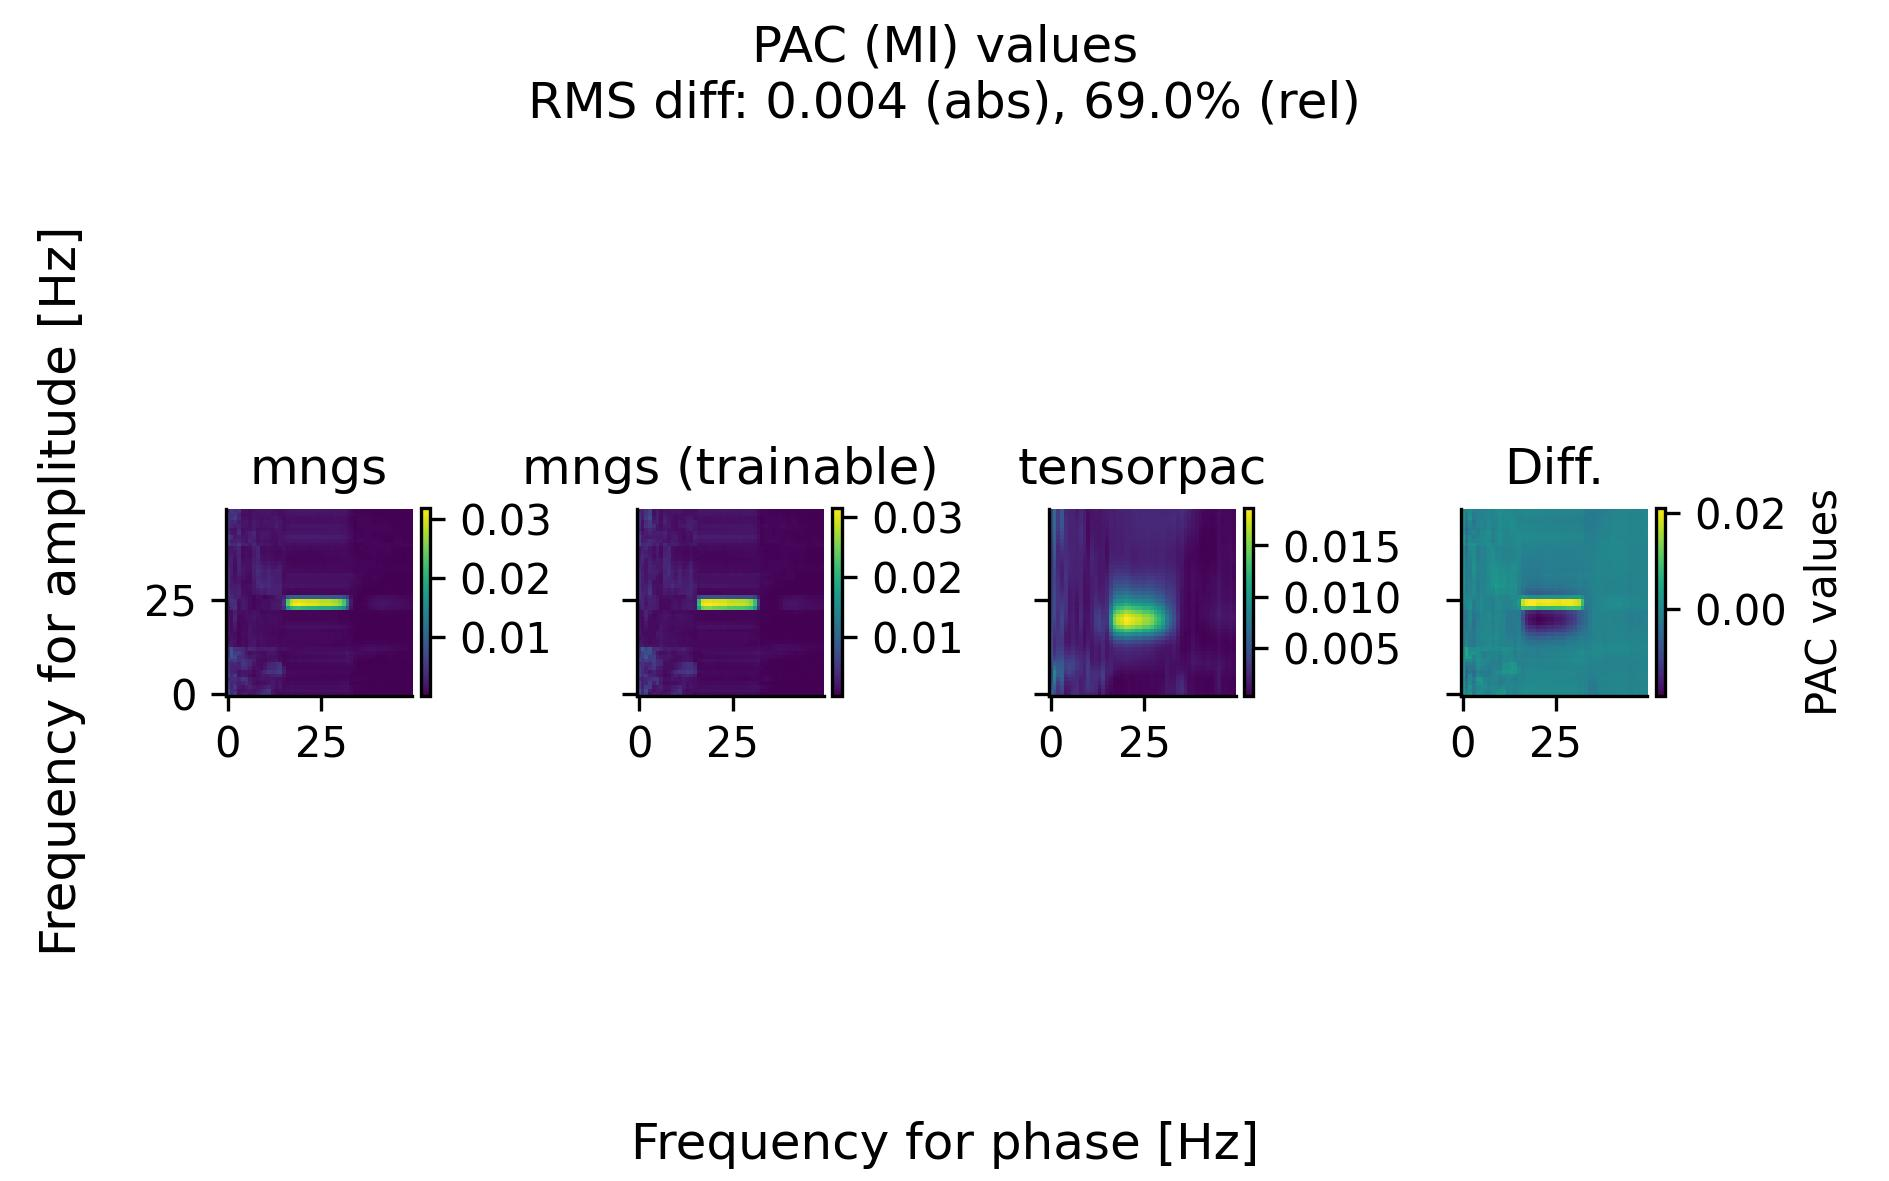

Source data for this figure (header and first rows):
, ax_00_0, ax_00_1, ax_00_2, ax_00_3, ax_00_4, ax_00_5, ax_00_6, ax_00_7, ax_00_8, ax_00_9, ax_00_10, ax_00_11, ax_00_12, ax_00_13, ax_00_14, ax_00_15, ax_00_16, ax_00_17, ax_00_18, ax_00_19, ax_00_20, ax_00_21, ax_00_22
0, 0.007886, 0.007964, 0.006097, 0.005995, 0.003773, 0.006212, 0.005394, 0.005016, 0.004384, 0.006208, 0.005228, 0.004169, 0.005099, 0.002401, 0.001844, 0.001212, 0.001961, 0.001636, 0.001786, 0.001692, 0.001533, 0.001462, 0.001353
1, 0.003513, 0.00397, 0.002921, 0.003378, 0.004047, 0.003673, 0.003229, 0.003185, 0.003349, 0.004571, 0.008024, 0.008485, 0.007779, 0.001914, 0.00183, 0.001644, 0.001174, 0.001175, 0.001035, 0.001183, 0.001181, 0.001379, 0.001215
2, 0.005052, 0.003723, 0.005099, 0.00367, 0.004166, 0.005455, 0.002843, 0.002982, 0.003689, 0.005654, 0.006761, 0.005343, 0.004343, 0.001364, 0.00154, 0.001181, 0.001086, 0.00159, 0.002219, 0.002292, 0.003052, 0.003077, 0.002621
3, 0.001507, 0.001228, 0.002265, 0.002418, 0.003278, 0.001874, 0.001432, 0.002849, 0.00298, 0.00423, 0.003857, 0.005567, 0.004092, 0.0007279, 0.0004422, 0.0004738, 0.0006579, 0.0005137, 0.000565, 0.0004729, 0.0007618, 0.0008119, 0.001392
4, 0.002158, 0.001449, 0.001676, 0.003197, 0.005062, 0.00233, 0.002107, 0.004056, 0.005066, 0.00488, 0.003948, 0.003773, 0.003577, 0.001249, 0.001064, 0.001016, 0.001058, 0.0008742, 0.0008188, 0.0008288, 0.0007409, 0.0009122, 0.001083
5, 0.002445, 0.001993, 0.002457, 0.004209, 0.004719, 0.002041, 0.001873, 0.003857, 0.0044, 0.004073, 0.002753, 0.001921, 0.002346, 0.0009472, 0.0008193, 0.0008589, 0.001153, 0.000991, 0.0008312, 0.001024, 0.001325, 0.001489, 0.001619
6, 0.001572, 0.002114, 0.002923, 0.002553, 0.002239, 0.001109, 0.001574, 0.00247, 0.003726, 0.003647, 0.002077, 0.001274, 0.003597, 0.001992, 0.001625, 0.001682, 0.00188, 0.001827, 0.001759, 0.001631, 0.001494, 0.001516, 0.00115
7, 0.001812, 0.001551, 0.002085, 0.001318, 0.001439, 0.0004813, 0.0008151, 0.001266, 0.001754, 0.002624, 0.002198, 0.001759, 0.00313, 0.002017, 0.001953, 0.00184, 0.001478, 0.001201, 0.00139, 0.001466, 0.001871, 0.001862, 0.00162
8, 0.002509, 0.002032, 0.001675, 0.0009903, 0.001449, 0.001374, 0.001505, 0.001591, 0.001368, 0.001279, 0.001552, 0.001491, 0.002293, 0.001077, 0.001152, 0.001387, 0.001203, 0.001168, 0.001094, 0.001066, 0.001286, 0.001439, 0.001335
9, 0.003728, 0.002817, 0.002023, 0.00133, 0.002019, 0.001924, 0.002324, 0.001014, 0.0009534, 0.001019, 0.001403, 0.001236, 0.002185, 0.001281, 0.001498, 0.001603, 0.001391, 0.001197, 0.001096, 0.001455, 0.001253, 0.001108, 0.0007513
10, 0.004407, 0.004095, 0.002502, 0.001218, 0.001657, 0.002247, 0.003752, 0.001954, 0.001609, 0.000811, 0.001204, 0.001279, 0.002452, 0.001221, 0.001215, 0.001131, 0.0009445, 0.000942, 0.0009143, 0.001058, 0.0009827, 0.001055, 0.0007358
11, 0.004275, 0.004833, 0.00316, 0.001682, 0.001668, 0.002294, 0.004902, 0.003493, 0.002805, 0.001543, 0.001478, 0.001912, 0.002502, 0.0008372, 0.0009142, 0.0009369, 0.0008078, 0.0009875, 0.0009913, 0.001152, 0.001204, 0.001193, 0.0009218
12, 0.00174, 0.001795, 0.002115, 0.002228, 0.001996, 0.002841, 0.004417, 0.003602, 0.003526, 0.001505, 0.001448, 0.001921, 0.002956, 0.0009466, 0.0009133, 0.000915, 0.0006375, 0.0007759, 0.0008558, 0.001114, 0.001181, 0.00112, 0.001004
13, 0.00107, 0.001003, 0.001489, 0.001503, 0.001524, 0.003129, 0.005123, 0.00422, 0.004204, 0.001825, 0.001507, 0.00139, 0.001971, 0.001048, 0.001026, 0.0009918, 0.0007072, 0.0008202, 0.0009697, 0.001211, 0.001289, 0.001148, 0.001009
14, 0.0007168, 0.001281, 0.001906, 0.001774, 0.001638, 0.003077, 0.005682, 0.005186, 0.004434, 0.001133, 0.0009024, 0.0006916, 0.001178, 0.0007889, 0.0007127, 0.0005389, 0.0004749, 0.0006285, 0.0009248, 0.001012, 0.0009561, 0.0009245, 0.0007514
15, 0.0007752, 0.001061, 0.0009331, 0.0008587, 0.001078, 0.001433, 0.002427, 0.002059, 0.000753, 0.0004292, 0.0006493, 0.000596, 0.001636, 0.0008615, 0.000801, 0.0006915, 0.0006008, 0.0004825, 0.00102, 0.0007543, 0.0005871, 0.0005167, 0.0005266
16, 0.0008503, 0.001282, 0.001136, 0.000759, 0.0006222, 0.000714, 0.0009447, 0.0006488, 0.0004925, 0.001014, 0.0005824, 0.0006842, 0.001061, 0.000716, 0.0007475, 0.0008098, 0.0008167, 0.0006832, 0.00152, 0.0009789, 0.0006051, 0.00056, 0.0006114
17, 0.0009809, 0.001379, 0.001214, 0.0008741, 0.0005762, 0.0007269, 0.0009035, 0.0005945, 0.0005819, 0.001173, 0.0006903, 0.0009051, 0.001029, 0.0006965, 0.0007378, 0.0008164, 0.000863, 0.0007195, 0.001498, 0.0009261, 0.0005372, 0.0004802, 0.0005244
18, 0.000895, 0.001278, 0.00112, 0.0007636, 0.0004965, 0.0006813, 0.0008509, 0.0006131, 0.0005938, 0.001141, 0.0006919, 0.0009576, 0.0009927, 0.0006992, 0.0007258, 0.0008163, 0.0008259, 0.0006686, 0.001424, 0.0008669, 0.0005199, 0.0004693, 0.0004955
19, 0.0009158, 0.001292, 0.00108, 0.0007615, 0.0004698, 0.0006758, 0.0008664, 0.0006377, 0.0006665, 0.001244, 0.0007977, 0.001066, 0.00103, 0.0006983, 0.0007375, 0.0008258, 0.0008508, 0.0006886, 0.001438, 0.0008787, 0.0005125, 0.0004657, 0.0004972
20, 0.0008956, 0.0013, 0.001098, 0.0007825, 0.0004788, 0.0006393, 0.0008088, 0.0005452, 0.0005791, 0.001199, 0.000764, 0.001036, 0.001004, 0.0006986, 0.0007468, 0.0008429, 0.0008587, 0.000707, 0.001444, 0.0008851, 0.000524, 0.0004735, 0.000482
21, 0.0008456, 0.001266, 0.001128, 0.0008458, 0.0005087, 0.0006637, 0.0007829, 0.0005306, 0.0006001, 0.001227, 0.0007323, 0.001059, 0.001034, 0.0007187, 0.0007618, 0.0008528, 0.0008555, 0.0006973, 0.001418, 0.0008435, 0.0004868, 0.000442, 0.0004754
22, 0.0008617, 0.001169, 0.00103, 0.0007524, 0.0004967, 0.0006373, 0.000754, 0.0004771, 0.0005718, 0.001252, 0.0007733, 0.001098, 0.001048, 0.0006759, 0.0007192, 0.0008159, 0.000813, 0.0006656, 0.001389, 0.0008189, 0.0004766, 0.0004424, 0.000478
23, 0.0008205, 0.001168, 0.00105, 0.0007307, 0.00053, 0.0007172, 0.0007805, 0.0005183, 0.0006334, 0.001303, 0.0008423, 0.001175, 0.001088, 0.0006905, 0.0007333, 0.000828, 0.0008105, 0.0006641, 0.001396, 0.0008223, 0.000476, 0.0004413, 0.0004548
24, 0.0007863, 0.001101, 0.000974, 0.0006942, 0.0004306, 0.0006536, 0.0007339, 0.000502, 0.0007089, 0.001331, 0.0008481, 0.001184, 0.001083, 0.0006794, 0.0007279, 0.0008269, 0.000806, 0.0006646, 0.001379, 0.0008061, 0.0004732, 0.0004541, 0.000467
25, 0.0008754, 0.001235, 0.001073, 0.0006965, 0.0004188, 0.0005955, 0.0006705, 0.0004404, 0.0006456, 0.001274, 0.0008735, 0.001256, 0.001014, 0.0006524, 0.0006945, 0.0008145, 0.0007931, 0.0006479, 0.001379, 0.0008156, 0.0004894, 0.0004588, 0.0004736
26, 0.0009672, 0.001249, 0.001068, 0.0007289, 0.0004548, 0.0006308, 0.0006861, 0.0004637, 0.0006646, 0.001266, 0.0008614, 0.001238, 0.001011, 0.0006304, 0.0006677, 0.0007916, 0.0007849, 0.0006379, 0.001329, 0.000796, 0.0004899, 0.0004649, 0.0004682
27, 0.0009874, 0.001244, 0.001059, 0.0007296, 0.0004172, 0.000627, 0.0007074, 0.0005122, 0.0007236, 0.001344, 0.0009231, 0.001292, 0.001041, 0.0006536, 0.0006787, 0.0007752, 0.0007543, 0.0006043, 0.001277, 0.000735, 0.0004407, 0.0004251, 0.0004393
28, 0.0007972, 0.001175, 0.001042, 0.0007568, 0.0003892, 0.0006007, 0.0007366, 0.0005356, 0.0007407, 0.001341, 0.0009262, 0.001294, 0.0009844, 0.000628, 0.0006889, 0.0008147, 0.0008032, 0.0006426, 0.001298, 0.00075, 0.0004574, 0.0004397, 0.0004443
29, 0.0008452, 0.001247, 0.001081, 0.0008305, 0.0004525, 0.0006255, 0.0007357, 0.0004993, 0.0007695, 0.001396, 0.0009765, 0.001387, 0.0009677, 0.0006258, 0.0006559, 0.0007646, 0.0007628, 0.0006158, 0.001258, 0.0007236, 0.0004457, 0.0004544, 0.0004638
30, 0.0008568, 0.001279, 0.001174, 0.0009223, 0.0004444, 0.0006312, 0.0007597, 0.0005672, 0.000844, 0.001368, 0.0009715, 0.001318, 0.0009239, 0.0005892, 0.0006409, 0.0007375, 0.0007069, 0.0005381, 0.001124, 0.0006359, 0.0003988, 0.0003961, 0.0004103
31, 0.000881, 0.001371, 0.001316, 0.001007, 0.0004893, 0.000577, 0.0007024, 0.0005661, 0.000904, 0.001516, 0.001113, 0.001511, 0.0009292, 0.0005484, 0.0005789, 0.0006352, 0.0005866, 0.0004482, 0.001004, 0.0005694, 0.0003834, 0.0003871, 0.0003893
32, 0.0009162, 0.001342, 0.001359, 0.001044, 0.000515, 0.0005119, 0.0006884, 0.0005899, 0.001061, 0.001815, 0.001499, 0.002043, 0.001133, 0.0006666, 0.0006675, 0.0006218, 0.000534, 0.0004375, 0.0008575, 0.0005066, 0.0004067, 0.0004169, 0.0003932
33, 0.0005557, 0.0008131, 0.00069, 0.0002554, 0.0003796, 0.0003612, 0.0005971, 0.0005986, 0.0009764, 0.001178, 0.001168, 0.001371, 0.0009159, 0.000532, 0.0005918, 0.0004899, 0.0003919, 0.0002918, 0.000523, 0.0003078, 0.0002294, 0.0002289, 0.0002283
34, 0.0002248, 0.0002808, 0.0003446, 0.0002646, 0.0004418, 0.0002788, 0.0002773, 0.0002983, 0.0003253, 0.0006296, 0.0008032, 0.001136, 0.0006168, 0.0004403, 0.0003017, 0.0001326, 0.0001574, 0.0001122, 0.0002049, 0.0002737, 0.0002726, 0.0002337, 0.0002049
35, 0.0001339, 0.0002022, 0.0002908, 0.0001794, 0.000441, 0.000304, 0.0002307, 0.0001314, 0.0001644, 0.0002886, 0.0006508, 0.000906, 0.0007361, 0.0005322, 0.0002825, 9.626252e-05, 0.0001239, 7.415596e-05, 8.3971936e-05, 0.0001657, 0.0001808, 0.000185, 0.0002146
36, 0.000126, 0.0001472, 0.0001685, 0.0001158, 0.0003706, 0.0003137, 0.0002652, 0.0002093, 0.000286, 0.0003019, 0.0006511, 0.0008754, 0.001041, 0.0006974, 0.0003356, 0.000137, 0.0001361, 8.661153e-05, 7.019658e-05, 0.0001087, 9.749983e-05, 0.0001071, 0.0001953
37, 0.000287, 0.0003119, 0.0002421, 0.0001822, 0.0002905, 0.0002607, 0.0001892, 0.0001504, 0.0001297, 0.0001297, 0.0005165, 0.000884, 0.001233, 0.0008185, 0.0003476, 0.0001349, 0.0001131, 6.046309e-05, 6.372134e-05, 7.188757e-05, 8.454935e-05, 0.0001126, 0.0002001
38, 9.622128e-05, 0.0001138, 0.0001314, 0.0001087, 0.0003103, 0.0003076, 0.0002636, 0.0001842, 0.0001334, 0.0001489, 0.0004611, 0.0008735, 0.001264, 0.0008081, 0.0003332, 0.0001115, 0.0001003, 4.5161723e-05, 8.5497944e-05, 9.597382e-05, 8.3641986e-05, 0.0001033, 0.0002157
39, 0.0001218, 0.0001221, 0.0001241, 8.735391e-05, 0.0002361, 0.0002286, 0.0001945, 0.0001881, 0.0001463, 0.0001548, 0.0003864, 0.0008502, 0.001227, 0.0008201, 0.0003436, 0.0001803, 0.0001422, 8.12911e-05, 8.945733e-05, 0.0001078, 0.0001119, 0.000146, 0.0002808
40, 0.0001266, 0.0001677, 0.0001461, 0.0001057, 0.0002272, 0.0002406, 0.0001726, 0.0001306, 6.953668e-05, 0.0001, 0.0002797, 0.0006199, 0.001067, 0.0007758, 0.0003198, 0.0001652, 0.0001235, 4.5862864e-05, 5.064712e-05, 6.479367e-05, 7.955887e-05, 0.0001147, 0.0002757
41, 0.0002461, 0.0002488, 0.0002548, 0.0002094, 0.0002706, 0.0003046, 0.0002165, 0.0002098, 0.0001945, 0.000163, 0.0002417, 0.0004669, 0.001111, 0.0007574, 0.0003281, 0.0001488, 0.0001206, 5.9555736e-05, 5.060588e-05, 6.957792e-05, 0.0001291, 0.0001861, 0.0003555
42, 0.0002612, 0.0002761, 0.0002344, 0.0001343, 0.000124, 0.0001967, 0.0002002, 0.0001698, 0.0001477, 0.000156, 0.0002243, 0.0003721, 0.001127, 0.0007706, 0.0003662, 0.0001479, 0.0001328, 7.366104e-05, 7.349606e-05, 7.922892e-05, 0.0001459, 0.0002037, 0.0003787
43, 0.0001431, 0.0001776, 0.000109, 0.000133, 0.000195, 0.0001901, 0.0002371, 0.0001682, 0.0001823, 0.0002048, 0.0003155, 0.0005566, 0.00106, 0.0006276, 0.0003086, 0.0001255, 0.0001323, 7.118643e-05, 9.0405934e-05, 9.444781e-05, 0.0001339, 0.0002111, 0.0004017
44, 0.0001199, 0.0001165, 9.7788536e-05, 0.000164, 0.0001883, 0.000186, 0.0002324, 0.0001889, 0.0001854, 0.0001801, 0.0003289, 0.0005763, 0.0008582, 0.0004773, 0.0002362, 8.35595e-05, 0.0001054, 0.0001146, 0.0001355, 0.0001234, 0.0001176, 0.0001769, 0.0003305
45, 0.0001894, 0.0002007, 0.0001393, 0.0001995, 0.0002057, 0.0002195, 0.0001712, 0.0001772, 0.0001696, 0.0001079, 0.000219, 0.0003834, 0.0007107, 0.0004274, 0.0002324, 6.021563e-05, 7.3042385e-05, 6.664963e-05, 7.328985e-05, 6.5288594e-05, 8.273463e-05, 0.0001301, 0.0002653
46, 0.000188, 0.0002565, 0.0001795, 0.0001357, 0.000157, 0.0002084, 0.0001355, 0.0001339, 0.0001001, 0.0001066, 0.0001903, 0.0002796, 0.0006029, 0.0004181, 0.0002345, 6.483491e-05, 8.817878e-05, 7.7620425e-05, 9.7128635e-05, 8.764261e-05, 9.238563e-05, 0.0001361, 0.0002585
47, 0.0001378, 0.0001502, 0.0001266, 0.0001153, 0.0001624, 0.0002268, 0.0001185, 0.0001037, 0.0001063, 0.0001117, 0.0001977, 0.0002267, 0.0004974, 0.0004008, 0.000186, 4.0913634e-05, 6.017439e-05, 4.8873648e-05, 5.650371e-05, 5.3987853e-05, 7.13514e-05, 0.0001097, 0.0002125
48, 0.0001343, 0.0001122, 9.168449e-05, 0.0001199, 0.0001178, 0.0001832, 9.9644494e-05, 0.0001479, 0.0001632, 0.0001766, 0.0002706, 0.0002835, 0.0004664, 0.0003789, 0.000203, 7.9393896e-05, 8.368323e-05, 5.2461837e-05, 6.3143925e-05, 7.065026e-05, 8.2940845e-05, 0.0001232, 0.0001986
49, 0.0001186, 0.0001089, 0.0001117, 0.0001532, 0.000123, 0.0001621, 0.0001151, 0.0001529, 0.0001109, 0.0001667, 0.0002509, 0.0002592, 0.0003938, 0.000354, 0.0001853, 6.285522e-05, 6.780445e-05, 6.087553e-05, 5.159572e-05, 6.013314e-05, 5.976195e-05, 6.6690875e-05, 0.0001222
